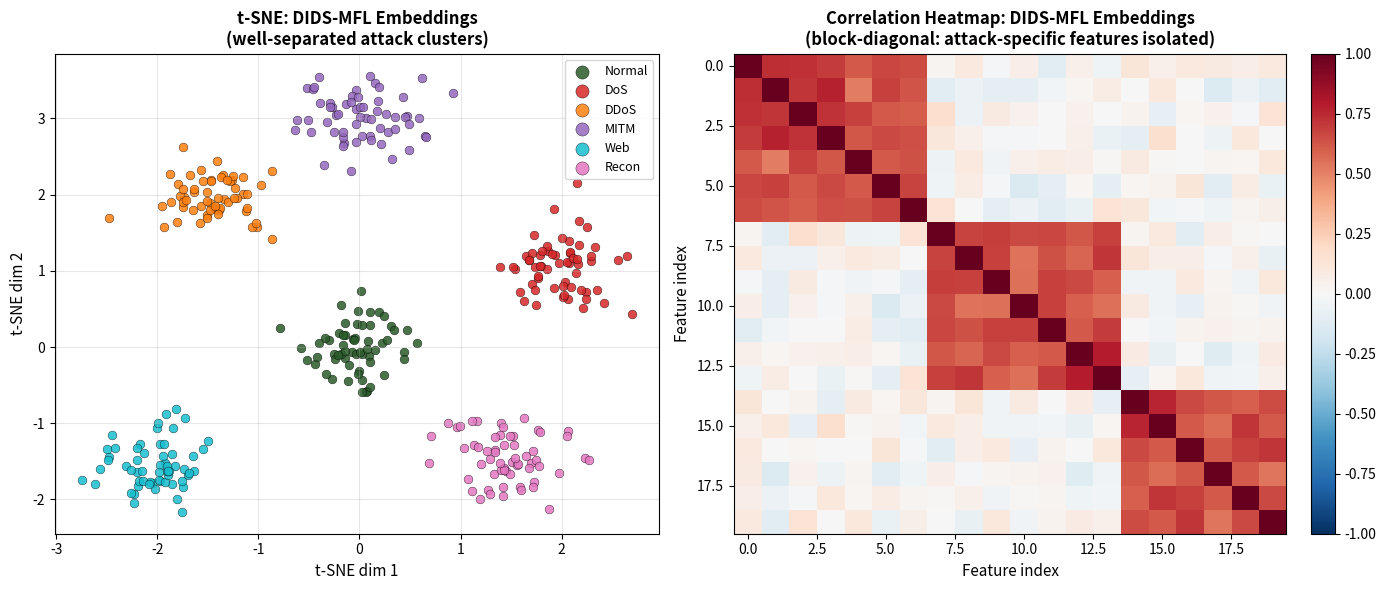

Python code for this plot: (Note: this script raises an exception after producing the figure.)
"""Info_003 code/item4_tsne_heatmap.py — t-SNE + 相关性热图。"""
import matplotlib.pyplot as plt
import numpy as np
from pathlib import Path

np.random.seed(42)

fig, axes = plt.subplots(1, 2, figsize=(14, 6))

# 左：t-SNE (DIDS-MFL)
ax = axes[0]
attacks = ['Normal', 'DoS', 'DDoS', 'MITM', 'Web', 'Recon']
colors = ['#2a5a2a', '#d62728', '#ff7f0e', '#9467bd', '#17becf', '#e377c2']
centers = [(0, 0), (2, 1), (-1.5, 2), (0, 3), (-2, -1.5), (1.5, -1.5)]
for name, c, center in zip(attacks, colors, centers):
    pts = np.random.randn(60, 2) * 0.3 + np.array(center)
    ax.scatter(pts[:, 0], pts[:, 1], c=c, label=name, s=40, alpha=0.85, edgecolors='k', linewidth=0.3)

ax.set_title('t-SNE: DIDS-MFL Embeddings\n(well-separated attack clusters)', fontsize=12, fontweight='bold')
ax.set_xlabel('t-SNE dim 1', fontsize=11)
ax.set_ylabel('t-SNE dim 2', fontsize=11)
ax.legend(loc='upper right', fontsize=9, markerscale=1.5)
ax.grid(alpha=0.3)

# 右：相关性热图 (块对角)
ax = axes[1]
n_feat = 20
corr = np.random.randn(n_feat, n_feat) * 0.1
np.fill_diagonal(corr, 1.0)
blocks = [(0, 7), (7, 14), (14, 20)]
for start, end in blocks:
    block = np.random.uniform(0.5, 0.8, (end-start, end-start))
    corr[start:end, start:end] = block
    np.fill_diagonal(corr[start:end, start:end], 1.0)
corr = (corr + corr.T) / 2

im = ax.imshow(corr, cmap='RdBu_r', vmin=-1, vmax=1, aspect='auto')
ax.set_title('Correlation Heatmap: DIDS-MFL Embeddings\n(block-diagonal: attack-specific features isolated)', fontsize=12, fontweight='bold')
ax.set_xlabel('Feature index', fontsize=11)
ax.set_ylabel('Feature index', fontsize=11)
plt.colorbar(im, ax=ax, fraction=0.046, pad=0.04)

fig.tight_layout()
out = 'outputs/rcb/repo/workspaces/Information_003_20261012/outputs/fig10_tsne_heatmap.png'
fig.savefig(out, dpi=100, bbox_inches='tight', facecolor='white')
plt.close(fig)
print(f'[saved] {out} ({Path(out).stat().st_size/1024:.1f} KB)')
